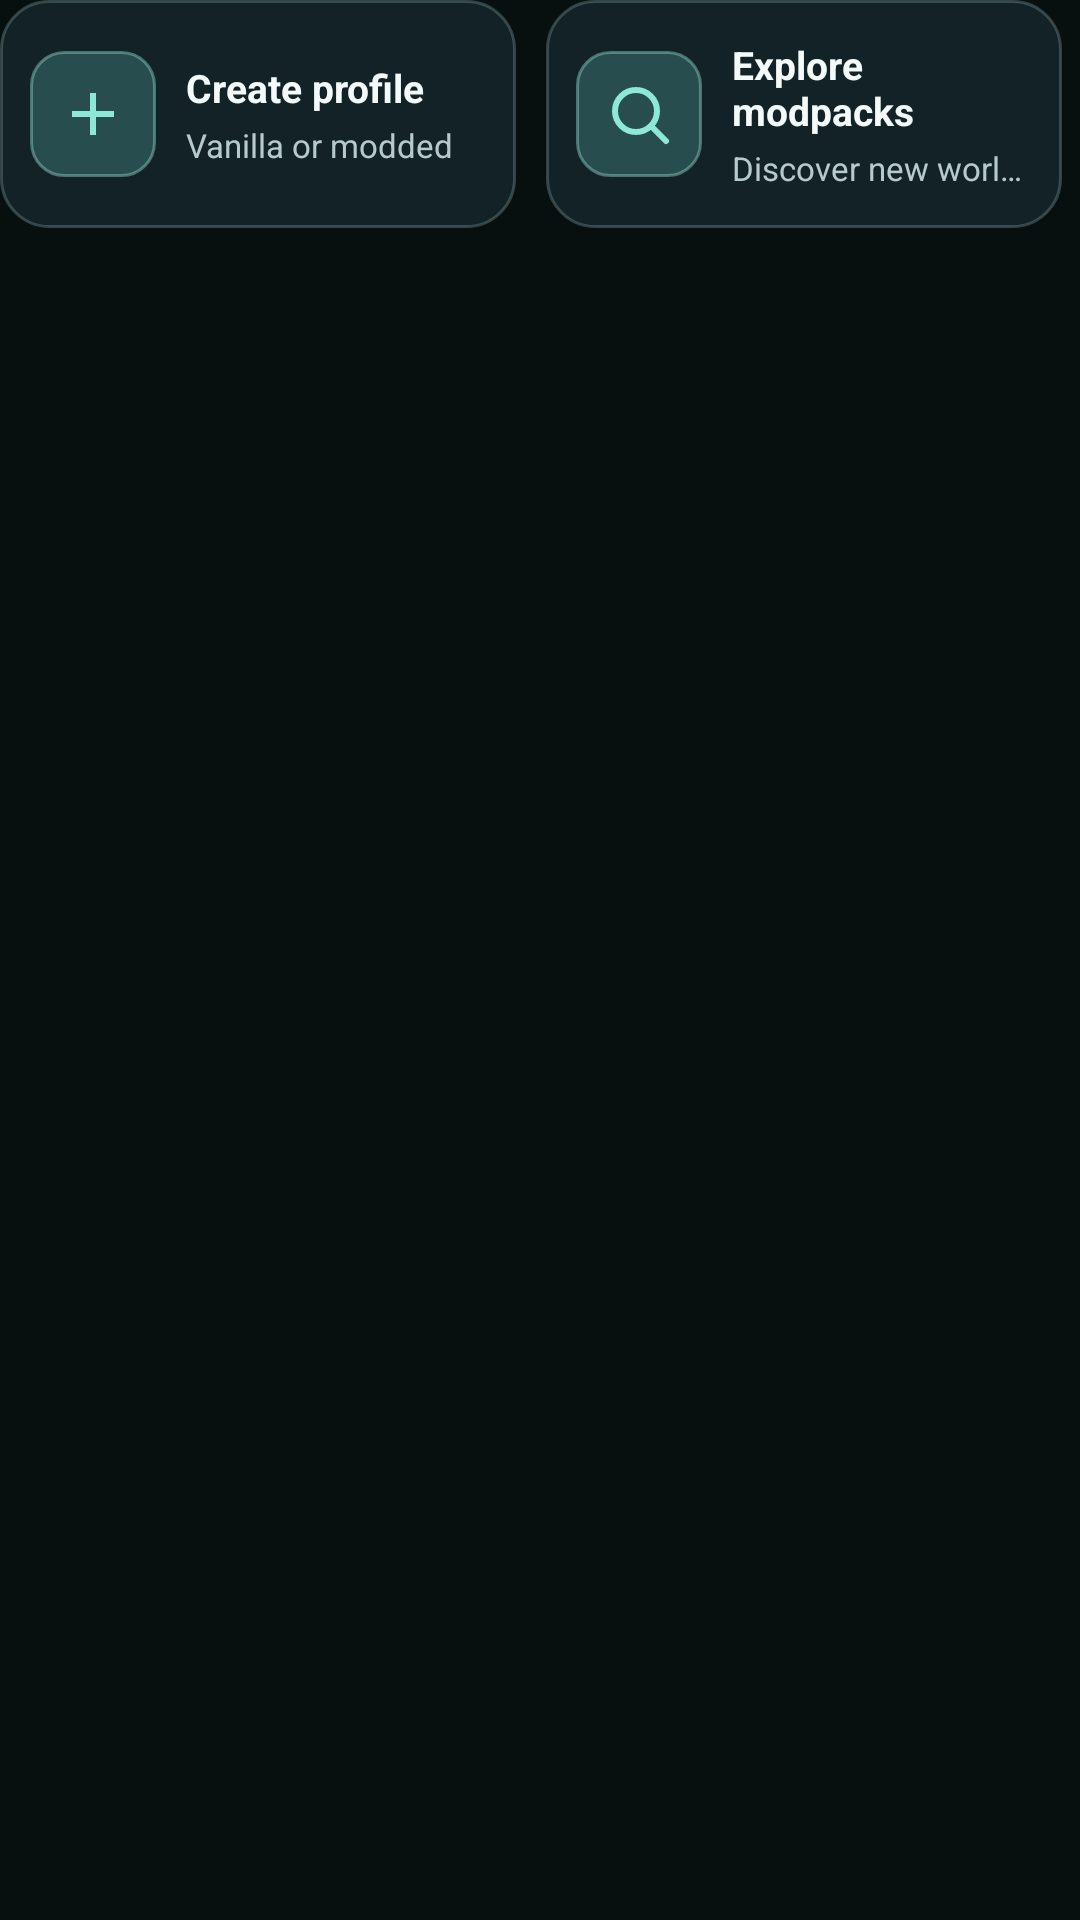

Layout XML and referenced resources for this Android screen:
<!-- AndroidManifest.xml: application theme AppTheme -->
<!-- res/layout/view_launcher_actions.xml -->
<?xml version="1.0" encoding="utf-8"?>
<HorizontalScrollView xmlns:android="http://schemas.android.com/apk/res/android"
    android:layout_width="match_parent"
    android:layout_height="wrap_content"
    android:layout_marginTop="12dp"
    android:clipToPadding="false"
    android:fillViewport="false"
    android:scrollbars="none">

    <LinearLayout
        android:layout_width="wrap_content"
        android:layout_height="wrap_content"
        android:orientation="horizontal">

        <LinearLayout
            android:id="@+id/create_profile_button"
            android:layout_width="172dp"
            android:layout_height="76dp"
            android:background="@drawable/launcher_action"
            android:clickable="true"
            android:contentDescription="@string/launcher_create_profile_title"
            android:focusable="true"
            android:gravity="center_vertical"
            android:orientation="horizontal"
            android:padding="10dp">
            <ImageView
                android:layout_width="42dp"
                android:layout_height="42dp"
                android:background="@drawable/launcher_icon_tile"
                android:importantForAccessibility="no"
                android:padding="9dp"
                android:src="@drawable/launcher_ic_add" />
            <LinearLayout
                android:layout_width="0dp"
                android:layout_height="wrap_content"
                android:layout_marginStart="10dp"
                android:layout_weight="1"
                android:orientation="vertical">
                <TextView
                    style="@style/LauncherActionTitle"
                    android:layout_width="match_parent"
                    android:layout_height="wrap_content"
                    android:text="@string/launcher_create_profile_title" />
                <TextView
                    style="@style/LauncherActionCaption"
                    android:layout_width="match_parent"
                    android:layout_height="wrap_content"
                    android:layout_marginTop="3dp"
                    android:text="@string/launcher_create_profile_subtitle" />
            </LinearLayout>
        </LinearLayout>

        <LinearLayout
            android:id="@+id/explore_modpacks_button"
            android:layout_width="172dp"
            android:layout_height="76dp"
            android:layout_marginStart="10dp"
            android:background="@drawable/launcher_action"
            android:clickable="true"
            android:contentDescription="@string/launcher_explore_modpacks"
            android:focusable="true"
            android:gravity="center_vertical"
            android:orientation="horizontal"
            android:padding="10dp">
            <ImageView
                android:layout_width="42dp"
                android:layout_height="42dp"
                android:background="@drawable/launcher_icon_tile"
                android:importantForAccessibility="no"
                android:padding="9dp"
                android:src="@drawable/launcher_ic_search" />
            <LinearLayout
                android:layout_width="0dp"
                android:layout_height="wrap_content"
                android:layout_marginStart="10dp"
                android:layout_weight="1"
                android:orientation="vertical">
                <TextView
                    style="@style/LauncherActionTitle"
                    android:layout_width="match_parent"
                    android:layout_height="wrap_content"
                    android:text="@string/launcher_explore_modpacks" />
                <TextView
                    style="@style/LauncherActionCaption"
                    android:layout_width="match_parent"
                    android:layout_height="wrap_content"
                    android:layout_marginTop="3dp"
                    android:text="@string/launcher_explore_modpacks_subtitle" />
            </LinearLayout>
        </LinearLayout>

        <LinearLayout
            android:id="@+id/custom_control_button"
            android:layout_width="172dp"
            android:layout_height="76dp"
            android:layout_marginStart="10dp"
            android:background="@drawable/launcher_action"
            android:clickable="true"
            android:contentDescription="@string/mcl_option_customcontrol"
            android:focusable="true"
            android:gravity="center_vertical"
            android:orientation="horizontal"
            android:padding="10dp">
            <ImageView
                android:layout_width="42dp"
                android:layout_height="42dp"
                android:background="@drawable/launcher_icon_tile"
                android:importantForAccessibility="no"
                android:padding="9dp"
                android:src="@drawable/launcher_ic_controls" />
            <LinearLayout
                android:layout_width="0dp"
                android:layout_height="wrap_content"
                android:layout_marginStart="10dp"
                android:layout_weight="1"
                android:orientation="vertical">
                <TextView
                    style="@style/LauncherActionTitle"
                    android:layout_width="match_parent"
                    android:layout_height="wrap_content"
                    android:text="@string/mcl_option_customcontrol" />
                <TextView
                    style="@style/LauncherActionCaption"
                    android:layout_width="match_parent"
                    android:layout_height="wrap_content"
                    android:layout_marginTop="3dp"
                    android:text="@string/launcher_controls_subtitle" />
            </LinearLayout>
        </LinearLayout>
    </LinearLayout>
</HorizontalScrollView>
<!-- resources referenced by this layout -->
<resources>
  <!-- drawable launcher_action (drawable) -->
  <?xml version="1.0" encoding="utf-8"?>
  <ripple xmlns:android="http://schemas.android.com/apk/res/android" android:color="#488DE8D8">
      <item>
          <shape android:shape="rectangle">
              <corners android:radius="16dp" />
              <solid android:color="#D015272D" />
              <stroke android:width="1dp" android:color="#607C999C" />
          </shape>
      </item>
  </ripple>
  <!-- drawable launcher_ic_add (drawable) -->
  <?xml version="1.0" encoding="utf-8"?>
  <vector xmlns:android="http://schemas.android.com/apk/res/android"
      android:width="24dp" android:height="24dp"
      android:viewportWidth="24" android:viewportHeight="24">
      <path android:fillColor="#8DE8D8" android:pathData="M19,13h-6v6h-2v-6H5v-2h6V5h2v6h6z" />
  </vector>
  <!-- drawable launcher_ic_controls (drawable) -->
  <?xml version="1.0" encoding="utf-8"?>
  <vector xmlns:android="http://schemas.android.com/apk/res/android"
      android:width="24dp" android:height="24dp"
      android:viewportWidth="24" android:viewportHeight="24">
      <path android:fillColor="#CAE5E6" android:pathData="M21,6H3a2,2 0,0 0,-2 2v8a2,2 0,0 0,2 2h3l2,-2h8l2,2h3a2,2 0,0 0,2 -2V8a2,2 0,0 0,-2 -2zM11,13H8v3H6v-3H3v-2h3V8h2v3h3zM16.5,14A1.5,1.5 0,1 1,16.5 11a1.5,1.5 0,0 1,0 3zM20,11a1.5,1.5 0,1 1,0 -3a1.5,1.5 0,0 1,0 3z" />
  </vector>
  <!-- drawable launcher_ic_search (drawable) -->
  <?xml version="1.0" encoding="utf-8"?>
  <vector xmlns:android="http://schemas.android.com/apk/res/android"
      android:width="24dp" android:height="24dp"
      android:viewportWidth="24" android:viewportHeight="24">
      <path
          android:fillColor="@android:color/transparent"
          android:strokeColor="#8DE8D8"
          android:strokeLineCap="round"
          android:strokeLineJoin="round"
          android:strokeWidth="2"
          android:pathData="M11,4a7,7 0,1 0,0 14a7,7 0,0 0,0 -14zM16,16l5,5" />
  </vector>
  <!-- drawable launcher_icon_tile (drawable) -->
  <?xml version="1.0" encoding="utf-8"?>
  <shape xmlns:android="http://schemas.android.com/apk/res/android" android:shape="rectangle">
      <corners android:radius="11dp" />
      <solid android:color="#67478D8A" />
      <stroke android:width="1dp" android:color="#7292D4CA" />
  </shape>
  <string name="launcher_controls_subtitle">Make them your own</string>
  <string name="launcher_create_profile_subtitle">Vanilla or modded</string>
  <string name="launcher_create_profile_title">Create profile</string>
  <string name="launcher_explore_modpacks">Explore modpacks</string>
  <string name="launcher_explore_modpacks_subtitle">Discover new worlds</string>
  <string name="mcl_option_customcontrol">Custom controls</string>
  <style name="LauncherActionCaption" parent="LauncherCaption">
          <item name="android:textSize">11sp</item>
          <item name="android:maxLines">1</item>
          <item name="android:ellipsize">end</item>
      </style>
  <style name="LauncherActionTitle">
          <item name="android:textColor">@color/launcher_text</item>
          <item name="android:textSize">13sp</item>
          <item name="android:textStyle">bold</item>
          <item name="android:maxLines">2</item>
          <item name="android:ellipsize">end</item>
      </style>
  <style name="LauncherCaption">
          <item name="android:textColor">@color/launcher_text_muted</item>
          <item name="android:textSize">12sp</item>
      </style>
  <color name="launcher_text">#F3FAF9</color>
  <color name="aurora_bg_deep">#08100F</color>
  <color name="aurora_teal_primary">#5BDCC2</color>
  <color name="launcher_text_muted">#B7CACB</color>
</resources>
